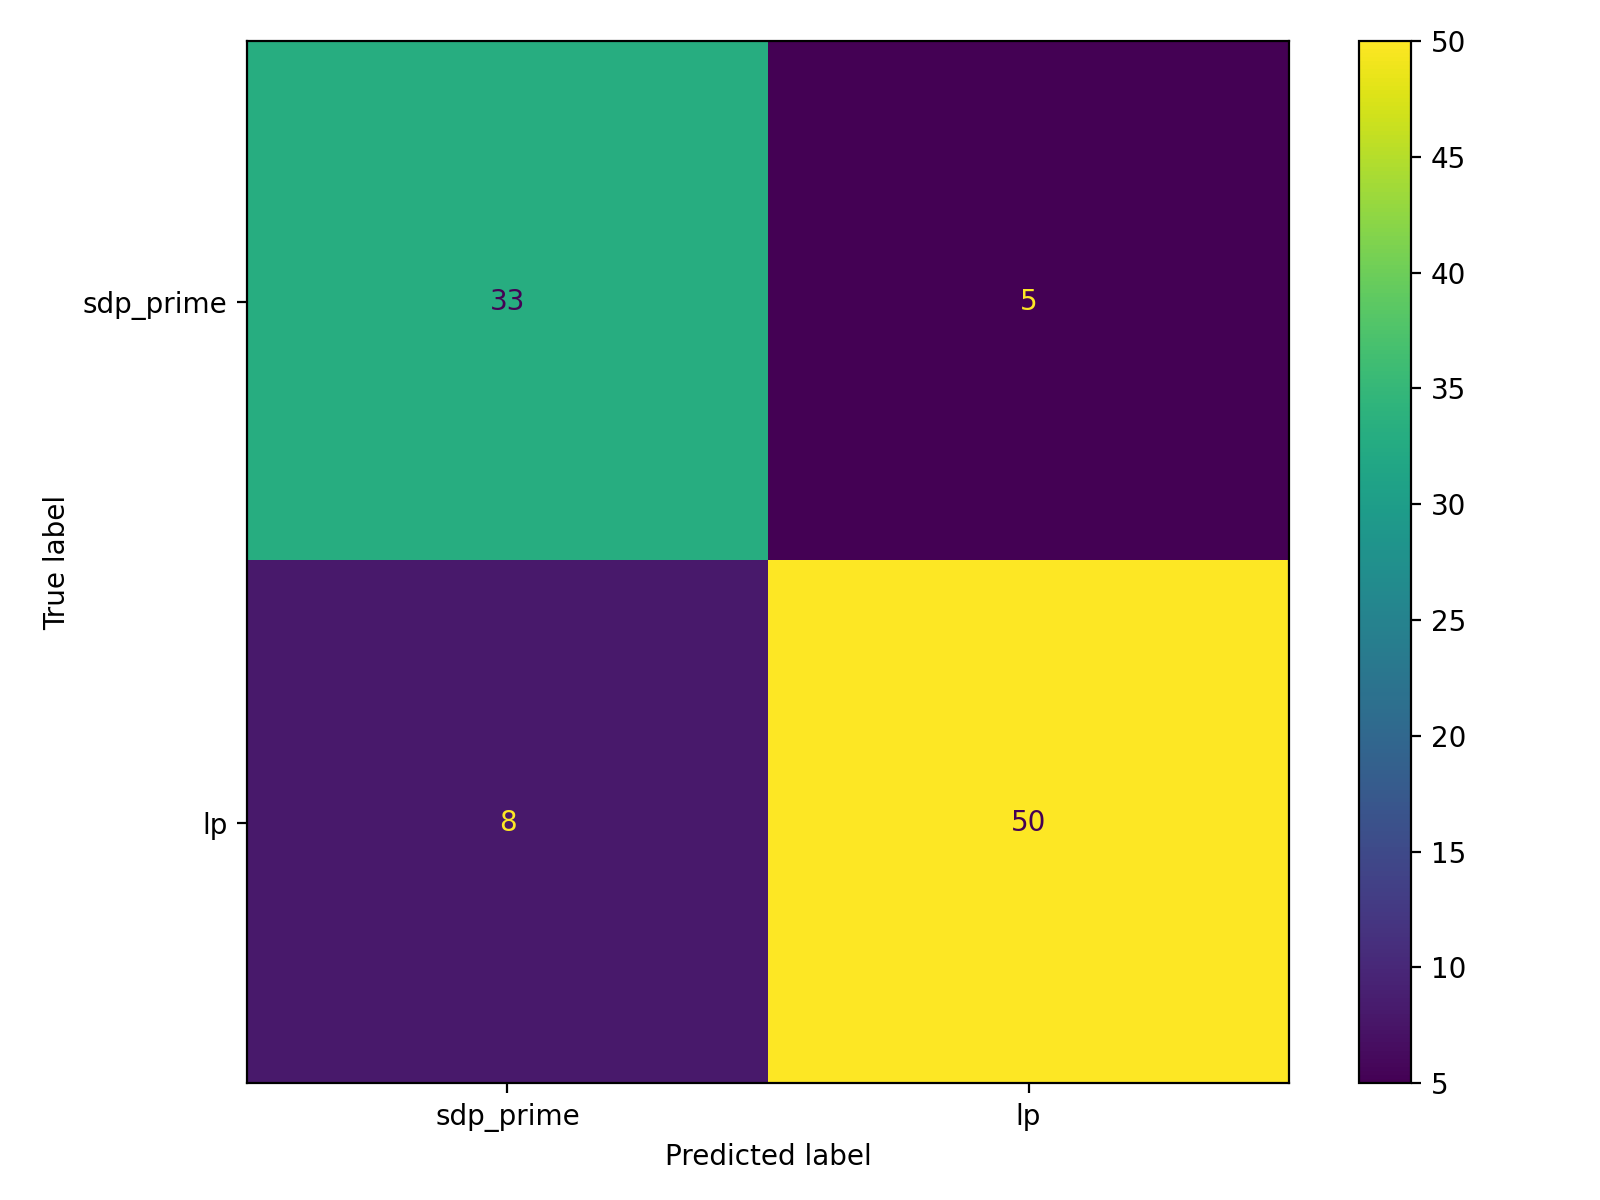

Source data for this figure (header and first rows):
, pred_sdp_prime(0), pred_lp(1)
true_sdp_prime(0), 33, 5
true_lp(1), 8, 50
